The GitHub repository militarychelick/mango_neiroset contains a labelled image folder "data_split" with 8 categories: anthracnose, bacterial canker, cutting weevil, die back, gall midge, healthy, powdery mildew, sooty mould. Examples follow, each with its label.

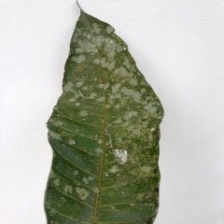
Label: powdery mildew

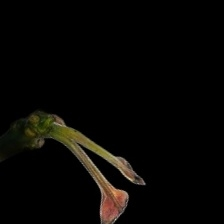
Label: cutting weevil

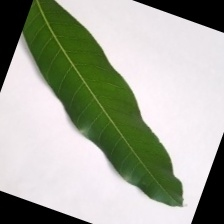
Label: healthy

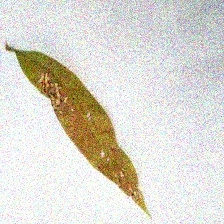
Label: anthracnose

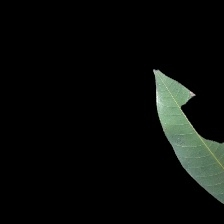
Label: bacterial canker

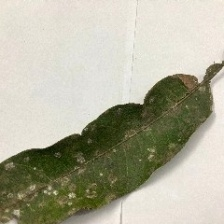
Label: sooty mould
